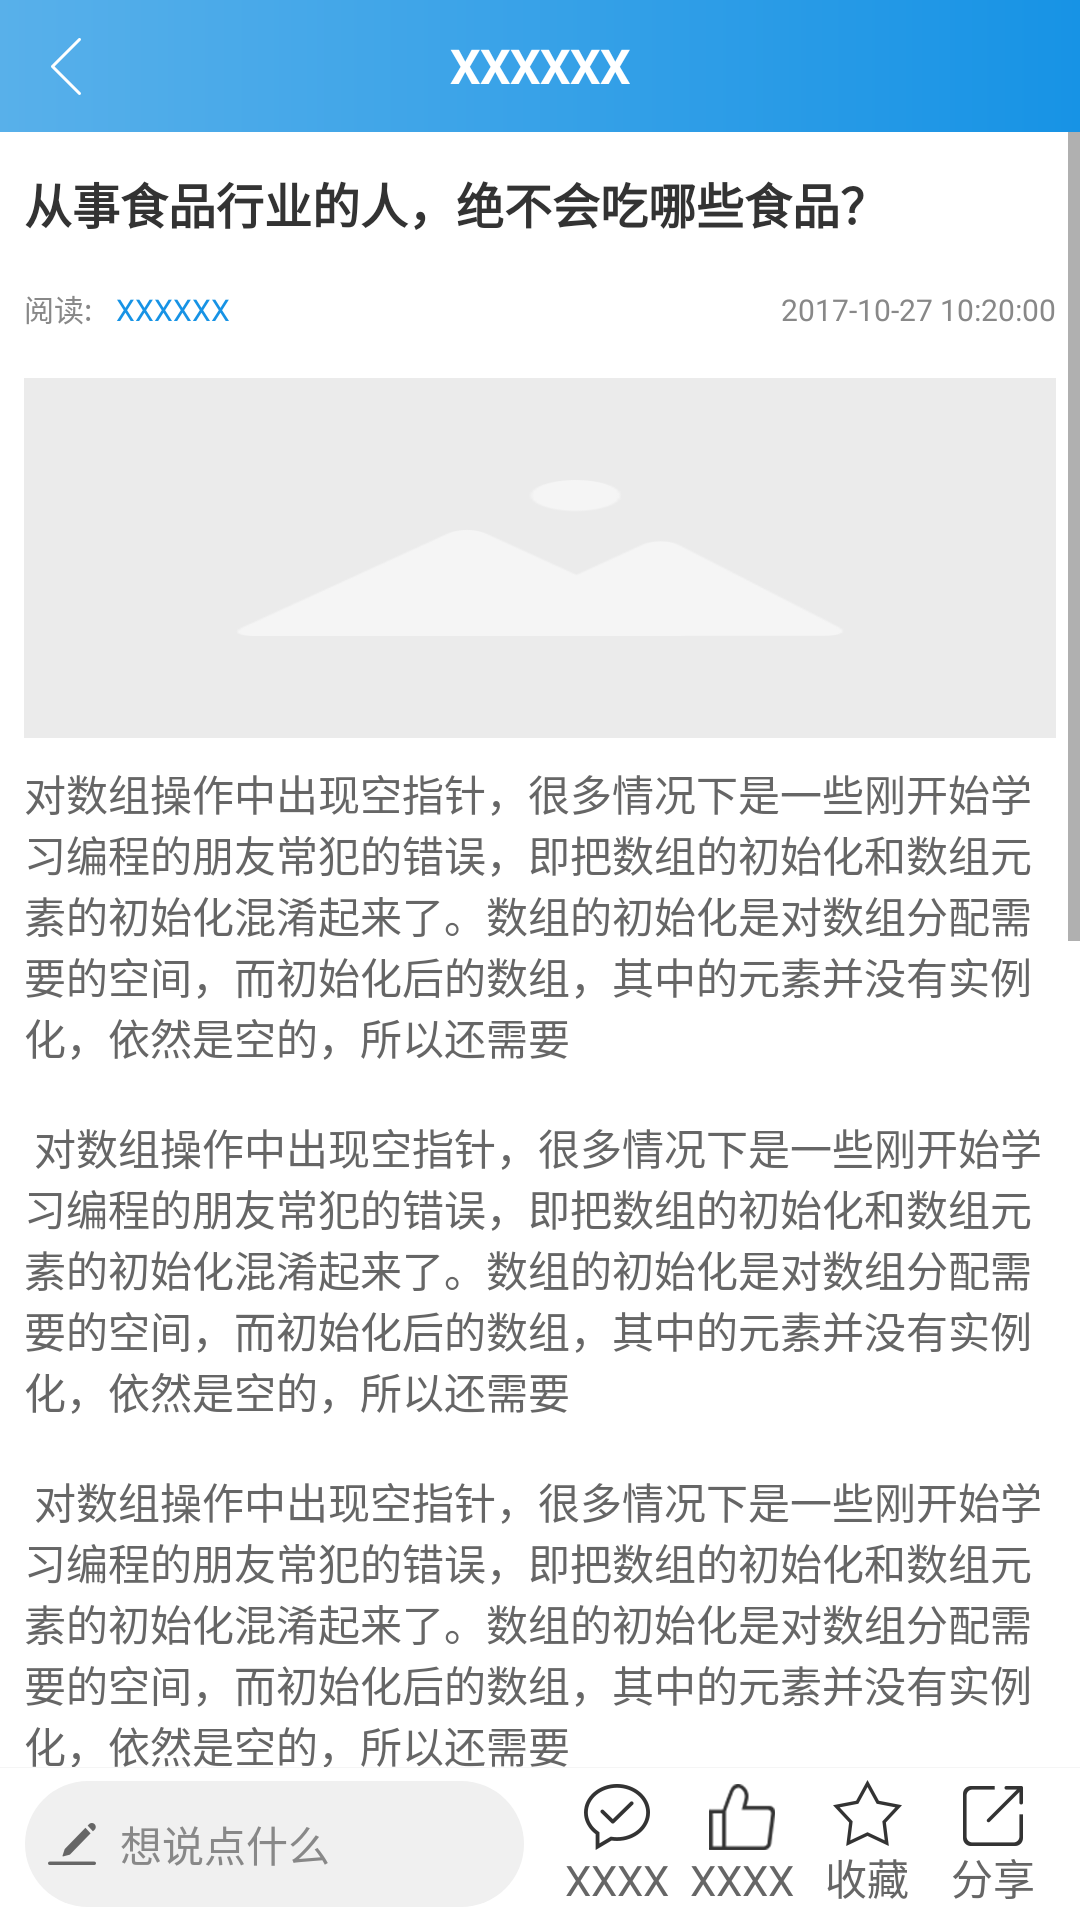

Android layout source for this screen:
<!-- AndroidManifest.xml: application theme AppTheme -->
<!-- res/layout/activity_hot_detail.xml -->
<?xml version="1.0" encoding="utf-8"?>

<LinearLayout xmlns:android="http://schemas.android.com/apk/res/android"
    android:layout_width="match_parent"
    android:layout_height="match_parent"
    xmlns:app="http://schemas.android.com/apk/res-auto"
    android:orientation="vertical"
    android:background="@color/color_white">

    <include
        android:layout_width="match_parent"
        android:layout_height="@dimen/topbar_height"
        layout="@layout/nav_bar" />

    <ScrollView
        style="@style/layout_m0">

        <LinearLayout
            style="@style/layout_mw"
            android:orientation="vertical">
            <LinearLayout
                style="@style/layout_mw"
                android:orientation="vertical"
                android:paddingTop="@dimen/margin_small">

                <TextView
                    style="@style/layout_mw"
                    android:padding="@dimen/margin_normal"
                    android:text="@string/str_sample_title"
                    android:textColor="@color/txt_dark"
                    android:textSize="@dimen/text_size_16"
                    android:textStyle="bold"/>

                <LinearLayout
                    style="@style/layout_mw"
                    android:padding="@dimen/margin_normal">

                    <TextView
                        style="@style/layout_ww"
                        android:textColor="@color/txt_gray_light"
                        android:textSize="@dimen/text_size_10"
                        android:text="@string/hot_detail_read_count"/>

                    <TextView
                        style="@style/layout_0w"
                        android:layout_marginLeft="@dimen/margin_normal"
                        android:textColor="@color/color_main_blue"
                        android:textSize="@dimen/text_size_10"
                        android:text="@string/str_sample"/>

                    <TextView
                        style="@style/layout_ww"
                        android:layout_alignParentRight="true"
                        android:textColor="@color/txt_gray_light"
                        android:textSize="@dimen/text_size_10"
                        android:text="@string/str_sample_datetime"/>

                </LinearLayout>
            </LinearLayout>

            <LinearLayout
                style="@style/layout_mw"
                android:orientation="vertical"
                android:padding="@dimen/margin_normal">

                <ImageView
                    android:layout_width="match_parent"
                    android:layout_height="@dimen/image_scroll_view_height"
                    android:background="@drawable/no_image"/>

                <TextView
                    style="@style/layout_mw"
                    android:paddingTop="@dimen/margin_normal"
                    android:textColor="@color/txt_gray"
                    android:textSize="@dimen/text_size_14"
                    android:text="@string/large_text"/>

            </LinearLayout>

            <View style="@style/splite_line_gray_8"/>

            <LinearLayout
                android:layout_width="match_parent"
                android:layout_height="@dimen/top_tab_height"
                android:orientation="horizontal">
                <ToggleButton
                    android:id="@+id/btn_eval"
                    style="@style/person_tab_button"
                    android:checked="true"
                    android:textOn="@string/tab_eval"
                    android:textOff="@string/tab_eval"/>
                <ToggleButton
                    android:id="@+id/btn_profession"
                    style="@style/person_tab_button"
                    android:textOn="@string/hot_detail_profession"
                    android:textOff="@string/hot_detail_profession"/>
            </LinearLayout>

            <View style="@style/splite_line_gray_8" />

            <android.support.v4.view.ViewPager
                android:id="@+id/pager"
                android:layout_width="match_parent"
                android:layout_height="220dp"/>

        </LinearLayout>
    </ScrollView>

    <LinearLayout
        style="@style/layout_mw"
        android:orientation="vertical">
        <View style="@style/splite_line_gray"/>
        <LinearLayout
            style="@style/layout_mw"
            android:orientation="horizontal"
            android:paddingLeft="@dimen/margin_normal"
            android:paddingRight="@dimen/margin_normal"
            android:paddingTop="@dimen/margin_small"
            android:paddingBottom="@dimen/margin_small">
            <EditText
                android:id="@+id/edit_search"
                style="@style/layout_0m"
                android:layout_weight="4"
                android:layout_marginEnd="@dimen/margin_normal_top"
                android:layout_centerVertical="true"
                android:maxLines="1"
                android:background="@drawable/round_gray_white"
                android:drawableLeft="@drawable/icon_input"
                android:padding="@dimen/margin_normal"
                android:drawablePadding="@dimen/margin_normal"
                android:textColor="@color/txt_gray"
                android:textColorHint="@color/txt_gray_light"
                android:textSize="@dimen/text_size_14"
                android:hint="@string/think" />

            <TextView
                style="@style/layout_0w"
                android:drawableTop="@drawable/hot_evaluate"
                android:lines="1"
                android:gravity="center"
                android:text="@string/str_sample"/>

            <TextView
                style="@style/layout_0w"
                android:drawableTop="@drawable/hot_zan"
                android:lines="1"
                android:gravity="center"
                android:text="@string/str_sample"/>

            <TextView
                style="@style/layout_0w"
                android:drawableTop="@drawable/hot_collection_nor"
                android:lines="1"
                android:gravity="center"
                android:text="@string/str_collect"/>

            <TextView
                style="@style/layout_0w"
                android:drawableTop="@drawable/hot_share"
                android:lines="1"
                android:gravity="center"
                android:text="@string/str_share"/>

        </LinearLayout>

    </LinearLayout>



</LinearLayout>
<!-- res/layout/nav_bar.xml (included above) -->
<?xml version="1.0" encoding="utf-8"?>

<RelativeLayout xmlns:android="http://schemas.android.com/apk/res/android"
    android:layout_width="match_parent"
    android:layout_height="@dimen/topbar_height"
    android:background="@drawable/rect_blue_gradient">

    <TextView
        android:id="@+id/txt_nav_title"
        style="@style/layout_wm"
        android:text="@string/str_sample"
        android:textSize="@dimen/text_size_16"
        android:textColor="@color/color_white"
        android:textStyle="bold"
        android:gravity="center"
        android:layout_centerInParent="true"/>

    <ImageButton
        android:id="@+id/btn_back"
        android:layout_width="@dimen/topbar_height"
        android:layout_height="@dimen/topbar_height"
        android:src="@drawable/nav_back"
        android:background="@color/color_transparent"/>

    <ImageButton
        android:id="@+id/btn_share"
        android:layout_width="@dimen/topbar_height"
        android:layout_height="@dimen/topbar_height"
        android:src="@drawable/nav_share"
        android:layout_alignParentEnd="true"
        android:background="@color/color_transparent"
        android:visibility="gone"/>

</RelativeLayout>
<!-- resources referenced by this layout -->
<resources>
  <color name="color_main_blue">#1793E5</color>
  <color name="color_transparent">#00000000</color>
  <color name="color_white">#FFFFFF</color>
  <color name="txt_dark">#333333</color>
  <color name="txt_gray">#666666</color>
  <color name="txt_gray_light">#888888</color>
  <dimen name="image_scroll_view_height">120dp</dimen>
  <dimen name="margin_normal">8dp</dimen>
  <dimen name="margin_normal_top">10dp</dimen>
  <dimen name="margin_small">4dp</dimen>
  <dimen name="text_size_10">10sp</dimen>
  <dimen name="text_size_14">14sp</dimen>
  <dimen name="text_size_16">16sp</dimen>
  <dimen name="top_tab_height">40dp</dimen>
  <dimen name="topbar_height">44dp</dimen>
  <string name="hot_detail_profession">同行企业</string>
  <string name="hot_detail_read_count">阅读: </string>
  <string name="large_text">
           对数组操作中出现空指针，很多情况下是一些刚开始学习编程的朋友常犯的错误，即把数组的初始化和数组元素的初始化混淆起来了。数组的初始化是对数组分配需要的空间，而初始化后的数组，其中的元素并没有实例化，依然是空的，所以还需要\n\n
          对数组操作中出现空指针，很多情况下是一些刚开始学习编程的朋友常犯的错误，即把数组的初始化和数组元素的初始化混淆起来了。数组的初始化是对数组分配需要的空间，而初始化后的数组，其中的元素并没有实例化，依然是空的，所以还需要\n\n
          对数组操作中出现空指针，很多情况下是一些刚开始学习编程的朋友常犯的错误，即把数组的初始化和数组元素的初始化混淆起来了。数组的初始化是对数组分配需要的空间，而初始化后的数组，其中的元素并没有实例化，依然是空的，所以还需要\n\n
          对数组操作中出现空指针，很多情况下是一些刚开始学习编程的朋友常犯的错误，即把数组的初始化和数组元素的初始化混淆起来了。数组的初始化是对数组分配需要的空间，而初始化后的数组，其中的元素并没有实例化，依然是空的，所以还需要\n\n
          对数组操作中出现空指针，很多情况下是一些刚开始学习编程的朋友常犯的错误，即把数组的初始化和数组元素的初始化混淆起来了。数组的初始化是对数组分配需要的空间，而初始化后的数组，其中的元素并没有实例化，依然是空的，所以还需要\n\n
      </string>
  <string name="str_collect">收藏</string>
  <string name="str_sample">XXXXXX</string>
  <string name="str_sample_datetime">2017-10-27 10:20:00</string>
  <string name="str_sample_title">从事食品行业的人，绝不会吃哪些食品？</string>
  <string name="str_share">分享</string>
  <string name="tab_eval">评价</string>
  <string name="think">想说点什么</string>
  <style name="layout_0m">
          <item name="android:layout_width">0dp</item>
          <item name="android:layout_height">match_parent</item>
          <item name="android:layout_weight">1</item>
      </style>
  <style name="layout_0w">
          <item name="android:layout_width">0dp</item>
          <item name="android:layout_height">wrap_content</item>
          <item name="android:layout_weight">1</item>
      </style>
  <style name="layout_m0">
          <item name="android:layout_width">match_parent</item>
          <item name="android:layout_height">0dp</item>
          <item name="android:layout_weight">1</item>
      </style>
  <style name="layout_mw">
          <item name="android:layout_width">match_parent</item>
          <item name="android:layout_height">wrap_content</item>
      </style>
  <style name="layout_wm">
          <item name="android:layout_width">wrap_content</item>
          <item name="android:layout_height">match_parent</item>
      </style>
  <style name="layout_ww">
          <item name="android:layout_width">wrap_content</item>
          <item name="android:layout_height">wrap_content</item>
      </style>
  <style name="splite_line_gray">
          <item name="android:layout_width">match_parent</item>
          <item name="android:layout_height">1px</item>
          <item name="android:background">@color/color_gray_f5</item>
      </style>
  <style name="splite_line_gray_8">
          <item name="android:layout_width">match_parent</item>
          <item name="android:layout_height">8dp</item>
          <item name="android:background">@color/color_gray_f0</item>
      </style>
  <style name="AppTheme" parent="Theme.AppCompat.Light.NoActionBar">
          <item name="colorPrimary">@color/colorPrimary</item>
          <item name="colorPrimaryDark">@color/colorPrimaryDark</item>
          <item name="colorAccent">@color/colorAccent</item>
          <item name="android:textColor">@color/txt_gray</item>
      </style>
  <color name="color_blue_light">#58b0EA</color>
  <color name="color_gray_f0">#F0F0F0</color>
  <dimen name="margin_extra">32dp</dimen>
  <color name="color_gray_f5">#F5F5F5</color>
  <color name="colorPrimary">#58b0EA</color>
  <color name="colorPrimaryDark">#1793E5</color>
  <color name="colorAccent">#58b0EA</color>
</resources>
